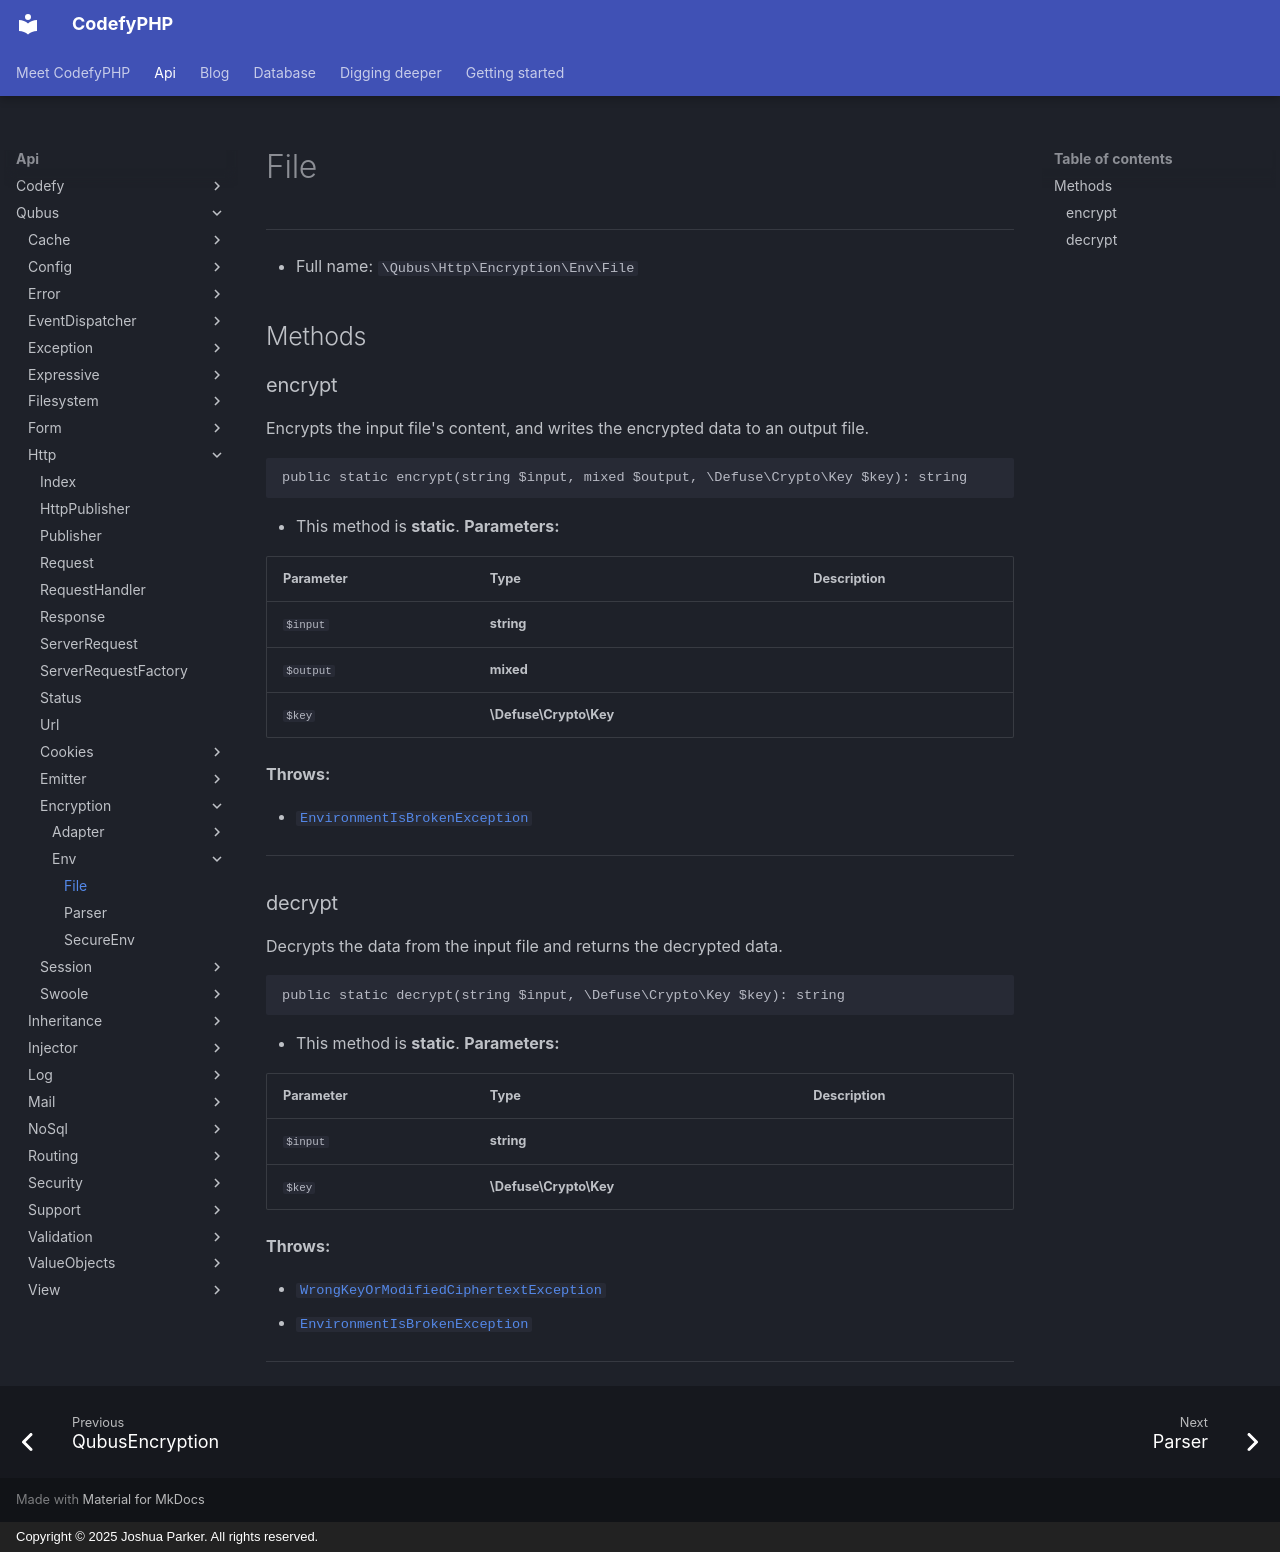

repository: codefyphp/docs · page: api/Qubus/Http/Encryption/Env/File/index.html · generator: mkdocs · copyright: Copyright © 2025 Joshua Parker. All rights reserved.

# File

***

* Full name: `\Qubus\Http\Encryption\Env\File`

## Methods

### encrypt

Encrypts the input file's content,
and writes the encrypted data to
an output file.

```php
public static encrypt(string $input, mixed $output, \Defuse\Crypto\Key $key): string
```

* This method is **static**.
**Parameters:**

| Parameter | Type                   | Description |
|-----------|------------------------|-------------|
| `$input`  | **string**             |             |
| `$output` | **mixed**              |             |
| `$key`    | **\Defuse\Crypto\Key** |             |

**Throws:**

- [`EnvironmentIsBrokenException`](../../../../Defuse/Crypto/Exception/EnvironmentIsBrokenException.md)

***

### decrypt

Decrypts the data from the input file
and returns the decrypted data.

```php
public static decrypt(string $input, \Defuse\Crypto\Key $key): string
```

* This method is **static**.
**Parameters:**

| Parameter | Type                   | Description |
|-----------|------------------------|-------------|
| `$input`  | **string**             |             |
| `$key`    | **\Defuse\Crypto\Key** |             |

**Throws:**

- [`WrongKeyOrModifiedCiphertextException`](../../../../Defuse/Crypto/Exception/WrongKeyOrModifiedCiphertextException.md)
- [`EnvironmentIsBrokenException`](../../../../Defuse/Crypto/Exception/EnvironmentIsBrokenException.md)

***
